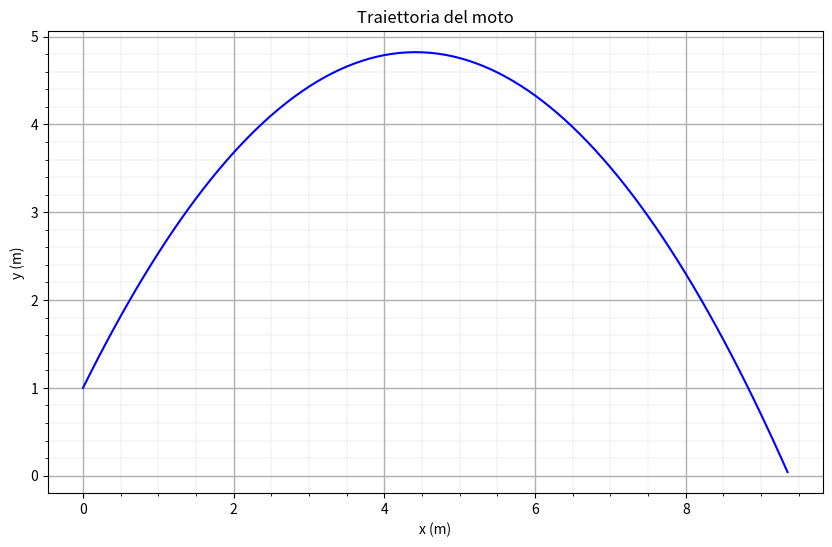

Source code (Python):
import matplotlib.pyplot as plt
import numpy as np

#=============================================================================================================================
#DATI INIZIALI
g = 9.81 #m/s^2
alfa = 60.00*np.pi/180 #rad

y0 = 1.00 #m
v0 = 10.00 #m/s

v0_x = v0*np.cos(alfa) #m/s
v0_y = v0*np.sin(alfa) #m/s

durata = 100.00 #s
numero_istanti = 10000 #numero di istanti in cui è suddiviso l'asse del tempo
t = np.linspace(0,durata,numero_istanti) #s
#=============================================================================================================================

#=============================================================================================================================
#EQUAZIONI DEL MOTO
x = v0_x*t
y = y0 + v0_y*t - 1/2*g*t**2
t_volo = y >= 0
#=============================================================================================================================

#=============================================================================================================================
#CREAZIONE DEL GRAFICO
fig, grafico = plt.subplots(figsize=(10,6))
grafico.plot(x[t_volo], y[t_volo], color='blue')
grafico.set_xlabel("x (m)")
grafico.set_ylabel("y (m)")
grafico.set_title("Traiettoria del moto")
grafico.minorticks_on()
grafico.grid(which='major', axis='both', linewidth=1.0)
grafico.grid(which='minor', axis='both', linestyle ="--", linewidth=0.2)
plt.show()
#=============================================================================================================================